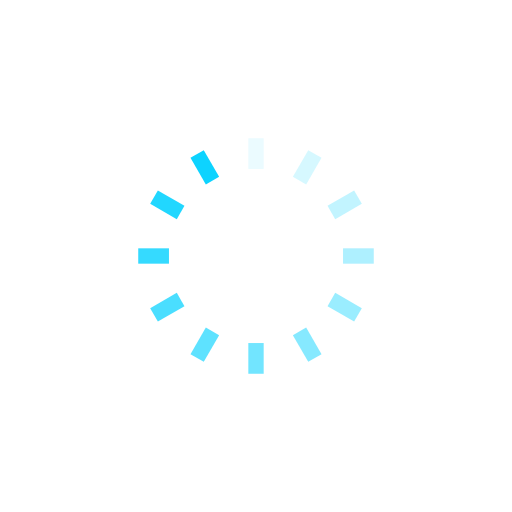
t = 0.00 s
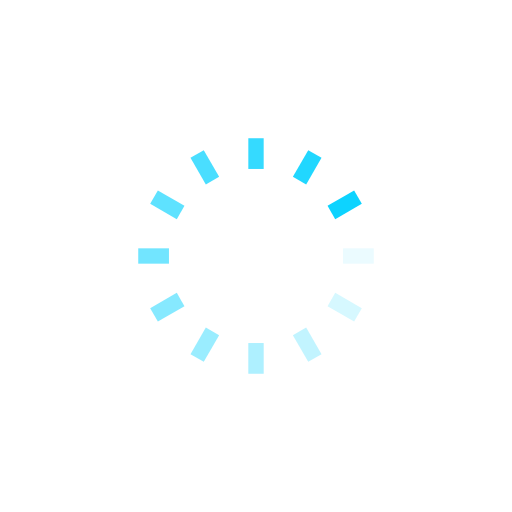
t = 0.25 s
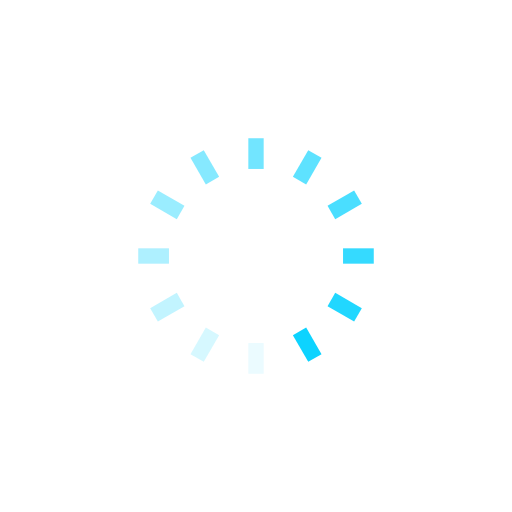
t = 0.50 s
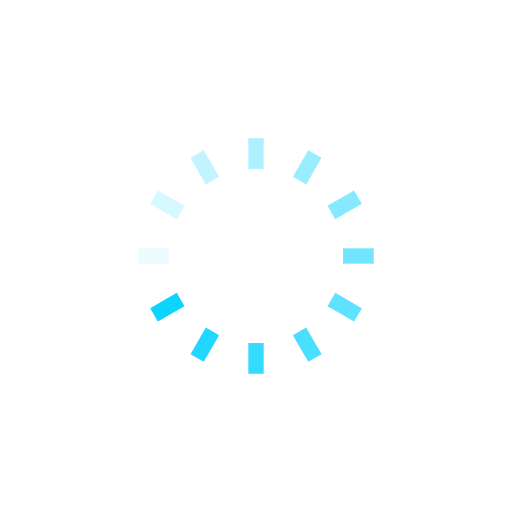
t = 0.75 s

The animated SVG that drew these frames (rendered in a browser with its animation timeline set to each time). Animation: 12 SMIL elements (animate=12); one cycle of 1.00 s, repeats indefinitely.

<svg xmlns="http://www.w3.org/2000/svg" viewBox="0 0 100 100" preserveAspectRatio="xMidYMid" width="200" height="200" style="shape-rendering: auto; display: block; background: transparent;" xmlns:xlink="http://www.w3.org/1999/xlink"><g><g transform="rotate(0 50 50)">
  <rect fill="#0dd3ff" height="6" width="3" ry="0" rx="0" y="27" x="48.5">
    <animate repeatCount="indefinite" begin="-0.9166666666666666s" dur="1s" keyTimes="0;1" values="1;0" attributeName="opacity"></animate>
  </rect>
</g><g transform="rotate(30 50 50)">
  <rect fill="#0dd3ff" height="6" width="3" ry="0" rx="0" y="27" x="48.5">
    <animate repeatCount="indefinite" begin="-0.8333333333333334s" dur="1s" keyTimes="0;1" values="1;0" attributeName="opacity"></animate>
  </rect>
</g><g transform="rotate(60 50 50)">
  <rect fill="#0dd3ff" height="6" width="3" ry="0" rx="0" y="27" x="48.5">
    <animate repeatCount="indefinite" begin="-0.75s" dur="1s" keyTimes="0;1" values="1;0" attributeName="opacity"></animate>
  </rect>
</g><g transform="rotate(90 50 50)">
  <rect fill="#0dd3ff" height="6" width="3" ry="0" rx="0" y="27" x="48.5">
    <animate repeatCount="indefinite" begin="-0.6666666666666666s" dur="1s" keyTimes="0;1" values="1;0" attributeName="opacity"></animate>
  </rect>
</g><g transform="rotate(120 50 50)">
  <rect fill="#0dd3ff" height="6" width="3" ry="0" rx="0" y="27" x="48.5">
    <animate repeatCount="indefinite" begin="-0.5833333333333334s" dur="1s" keyTimes="0;1" values="1;0" attributeName="opacity"></animate>
  </rect>
</g><g transform="rotate(150 50 50)">
  <rect fill="#0dd3ff" height="6" width="3" ry="0" rx="0" y="27" x="48.5">
    <animate repeatCount="indefinite" begin="-0.5s" dur="1s" keyTimes="0;1" values="1;0" attributeName="opacity"></animate>
  </rect>
</g><g transform="rotate(180 50 50)">
  <rect fill="#0dd3ff" height="6" width="3" ry="0" rx="0" y="27" x="48.5">
    <animate repeatCount="indefinite" begin="-0.4166666666666667s" dur="1s" keyTimes="0;1" values="1;0" attributeName="opacity"></animate>
  </rect>
</g><g transform="rotate(210 50 50)">
  <rect fill="#0dd3ff" height="6" width="3" ry="0" rx="0" y="27" x="48.5">
    <animate repeatCount="indefinite" begin="-0.3333333333333333s" dur="1s" keyTimes="0;1" values="1;0" attributeName="opacity"></animate>
  </rect>
</g><g transform="rotate(240 50 50)">
  <rect fill="#0dd3ff" height="6" width="3" ry="0" rx="0" y="27" x="48.5">
    <animate repeatCount="indefinite" begin="-0.25s" dur="1s" keyTimes="0;1" values="1;0" attributeName="opacity"></animate>
  </rect>
</g><g transform="rotate(270 50 50)">
  <rect fill="#0dd3ff" height="6" width="3" ry="0" rx="0" y="27" x="48.5">
    <animate repeatCount="indefinite" begin="-0.16666666666666666s" dur="1s" keyTimes="0;1" values="1;0" attributeName="opacity"></animate>
  </rect>
</g><g transform="rotate(300 50 50)">
  <rect fill="#0dd3ff" height="6" width="3" ry="0" rx="0" y="27" x="48.5">
    <animate repeatCount="indefinite" begin="-0.08333333333333333s" dur="1s" keyTimes="0;1" values="1;0" attributeName="opacity"></animate>
  </rect>
</g><g transform="rotate(330 50 50)">
  <rect fill="#0dd3ff" height="6" width="3" ry="0" rx="0" y="27" x="48.5">
    <animate repeatCount="indefinite" begin="0s" dur="1s" keyTimes="0;1" values="1;0" attributeName="opacity"></animate>
  </rect>
</g><g></g></g><!-- [ldio] generated by https://loading.io --></svg>